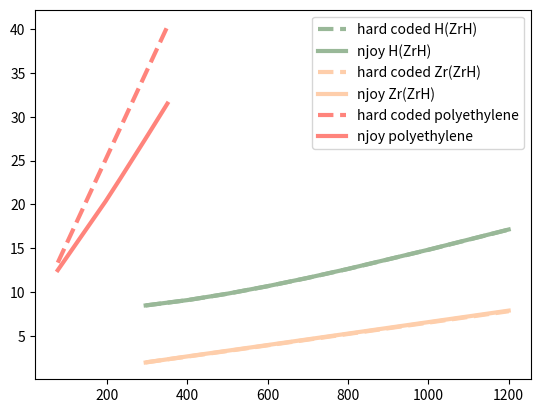

Write Python code to recreate this figure.
import matplotlib.pyplot as plt

colors = ["#99B898", "#FECEAB", "#FF847C", "#E84A5F", "#2A363B"]

kb = 8.617333e-5


temps = [ 296.0, 400.0, 500.0, 600.0, 700.0, 800.0, 1000.0, 1200.0 ]
dwf_h_in_zrh  = [ 8.4795, 9.0854, 9.8196, 10.676, 11.625, 12.643, 14.822, 17.125 ]
dwf_zr_in_zrh = [ 1.9957, 2.6546, 3.2946, 3.9380, 4.5835, 5.2302, 6.5260, 7.8236 ]

c11a=162.88; c11b=296.;  c11c=34.957; c11d=350.; 
c11e=40.282; c12a=81.44; c13a=6.3366; 

njoy_h_in_zrh  = [0.216300, 0.313176, 0.423111, 0.552013, 0.701266, 0.871643, 1.277359, 1.770990]
njoy_zr_in_zrh = [4.572379, 8.347289, 12.950096, 18.575446, 25.223441, 32.894127, 51.303645, 73.804083]
temp_ch2 = [77.0, 196.0, 233.0, 293.6, 300.0, 303.0, 313.0, 323.0, 333.0, 343.0, 350.0]
njoy_h_in_ch2  = [0.082896, 0.343301, 0.460748, 0.691311, 0.718451, 0.731358, 0.775230, 0.820414, 0.866912, 0.914725, 0.948979]

h_in_zrh_A = 0.99917
zr_in_zrh_A = 90.436
h_in_ch2_A = 0.9991673


for t in range(len(temps)):
    njoy_h_in_zrh[t] /= (h_in_zrh_A*kb*temps[t])
    njoy_zr_in_zrh[t] /= (zr_in_zrh_A*kb*temps[t])

for t in range(len(temp_ch2)):
    njoy_h_in_ch2[t] /= (h_in_ch2_A*kb*temp_ch2[t])

dwf_polyethylene = [c11c+(temp-c11b)*(c11e-c11c)/(c11d-c11b) for temp in temp_ch2]
plt.plot(temps,dwf_h_in_zrh,label='hard coded H(ZrH)',color=colors[0],linestyle='dashed',linewidth=3)
plt.plot(temps,njoy_h_in_zrh,label='njoy H(ZrH)',color=colors[0],linewidth=3)
plt.plot(temps,dwf_zr_in_zrh,label='hard coded Zr(ZrH)',color=colors[1],linestyle='dashed',linewidth=3)
plt.plot(temps,njoy_zr_in_zrh,label='njoy Zr(ZrH)',color=colors[1],linewidth=3)
plt.plot(temp_ch2,dwf_polyethylene,label='hard coded polyethylene',color=colors[2],linestyle='dashed',linewidth=3)
plt.plot(temp_ch2,njoy_h_in_ch2,label='njoy polyethylene',color=colors[2],linewidth=3)

plt.legend(loc='best')
plt.show()




